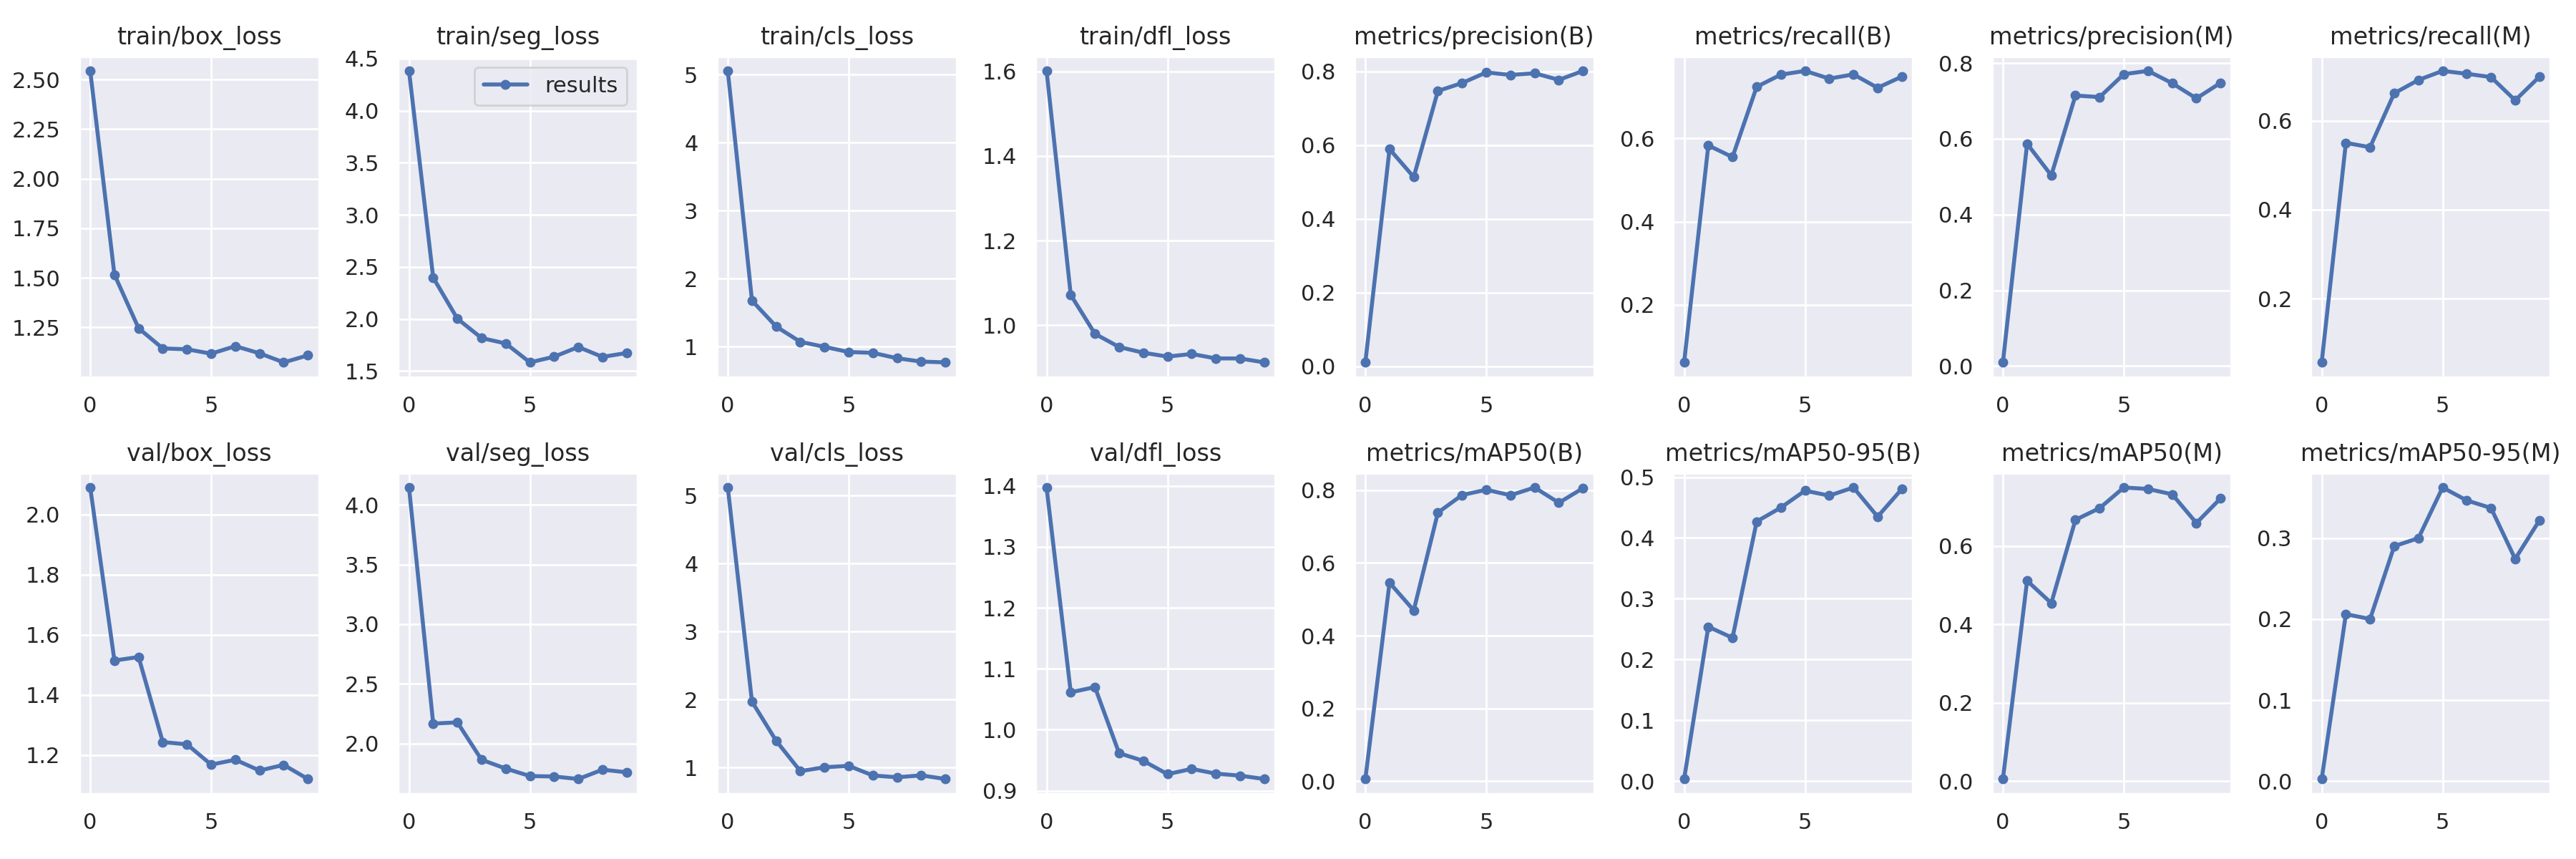

The table this chart was drawn from, first rows:
epoch, train/box_loss, train/seg_loss, train/cls_loss, train/dfl_loss, metrics/precision(B), metrics/recall(B), metrics/mAP50(B), metrics/mAP50-95(B), metrics/precision(M), metrics/recall(M), metrics/mAP50(M), metrics/mAP50-95(M), val/box_loss, val/seg_loss, val/cls_loss, val/dfl_loss, lr/pg0, lr/pg1, lr/pg2
0, 2.543, 4.381, 5.052, 1.601, 0.01048, 0.0616, 0.00574, 0.00343, 0.0096, 0.05646, 0.00525, 0.00275, 2.09, 4.146, 5.117, 1.397, 0.0919, 0.0009, 0.0009
1, 1.516, 2.397, 1.676, 1.072, 0.589, 0.5833, 0.5457, 0.2539, 0.587, 0.5502, 0.5114, 0.206, 1.514, 2.166, 1.968, 1.061, 0.08271, 0.001712, 0.001712
2, 1.246, 2.003, 1.295, 0.9798, 0.5133, 0.5553, 0.4697, 0.2356, 0.5034, 0.5404, 0.4543, 0.2001, 1.526, 2.177, 1.392, 1.07, 0.07333, 0.002326, 0.002326
3, 1.144, 1.817, 1.07, 0.9486, 0.7468, 0.7242, 0.7385, 0.427, 0.7143, 0.6617, 0.6669, 0.2899, 1.243, 1.863, 0.946, 0.9615, 0.06374, 0.002742, 0.002742
4, 1.14, 1.765, 0.9963, 0.9351, 0.7683, 0.7534, 0.7869, 0.4499, 0.7102, 0.6915, 0.6969, 0.2998, 1.235, 1.789, 1.003, 0.949, 0.05396, 0.00296, 0.00296
5, 1.118, 1.584, 0.9206, 0.9259, 0.7971, 0.7625, 0.8013, 0.4778, 0.7707, 0.712, 0.7495, 0.3623, 1.168, 1.727, 1.024, 0.9272, 0.04398, 0.002979, 0.002979
6, 1.155, 1.638, 0.908, 0.9322, 0.7903, 0.7439, 0.7863, 0.4695, 0.7794, 0.7055, 0.7458, 0.3463, 1.184, 1.723, 0.8821, 0.9357, 0.0338, 0.002801, 0.002801
7, 1.119, 1.731, 0.8291, 0.9216, 0.7949, 0.7541, 0.8076, 0.4829, 0.7468, 0.6981, 0.7321, 0.337, 1.148, 1.702, 0.8559, 0.928, 0.02343, 0.002425, 0.002425
8, 1.074, 1.636, 0.7797, 0.9215, 0.7769, 0.7219, 0.7655, 0.435, 0.7067, 0.6458, 0.6588, 0.2742, 1.167, 1.78, 0.8835, 0.9247, 0.01285, 0.001851, 0.001851
9, 1.109, 1.674, 0.7679, 0.9122, 0.8012, 0.7486, 0.8058, 0.4803, 0.7478, 0.6987, 0.7217, 0.3216, 1.12, 1.758, 0.8302, 0.9192, 0.002079, 0.001079, 0.001079
